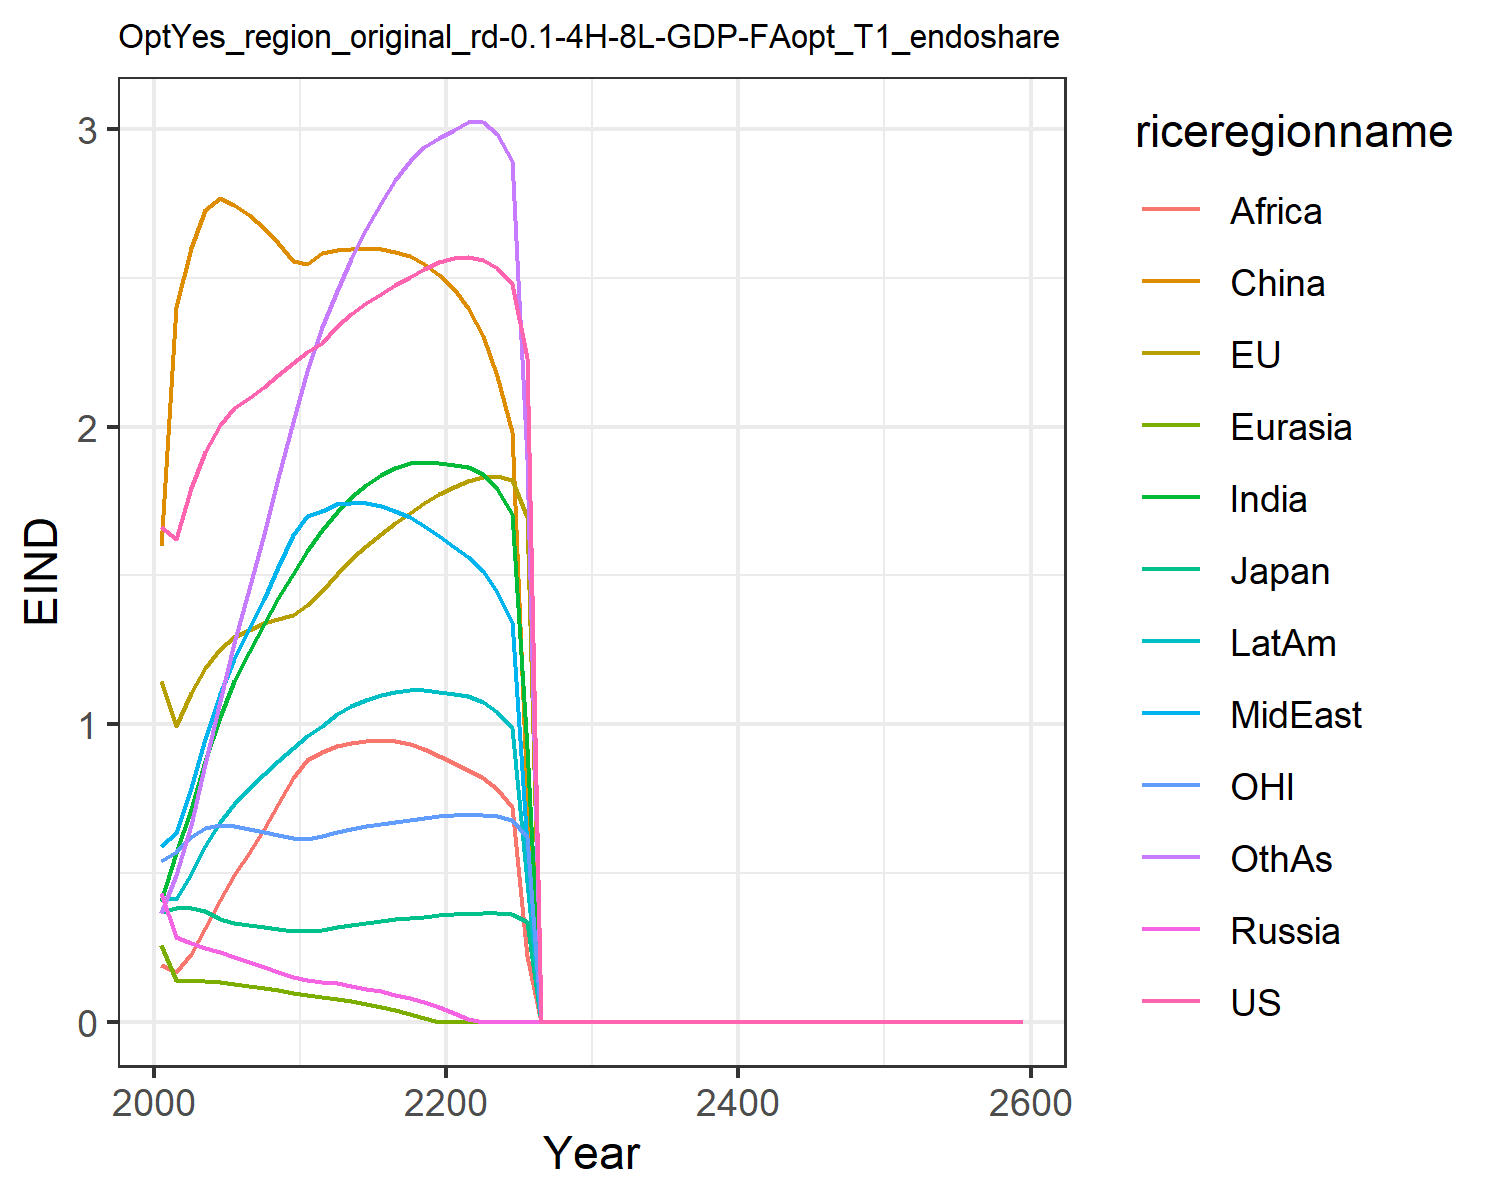

The table this chart was drawn from, first rows:
1.6614140194193698, 1.145662534207346, 0.36984064487913115, 0.43100236821563387, 0.256527130398379, 1.5999444497034192, 0.4049947244000992, 0.5894342372393615, 0.19130298725162173, 0.4121269237468628, 0.5415684975283036, 0.36381783863801526
1.623, 0.9938, 0.382, 0.2861, 0.1399, 2.401, 0.5671, 0.6341, 0.1665, 0.4122, 0.5694, 0.4923
1.792, 1.106, 0.3839, 0.2643, 0.1355, 2.602, 0.716, 0.7853, 0.2291, 0.4978, 0.6198, 0.6615
1.914, 1.189, 0.372, 0.2493, 0.1361, 2.728, 0.875, 0.9487, 0.3135, 0.5902, 0.6498, 0.8653
2.005, 1.252, 0.3465, 0.2329, 0.1334, 2.767, 1.026, 1.101, 0.4091, 0.6698, 0.6621, 1.079
2.062, 1.292, 0.3331, 0.2167, 0.128, 2.744, 1.145, 1.22, 0.4947, 0.731, 0.6594, 1.274
2.098, 1.318, 0.3262, 0.2006, 0.1214, 2.711, 1.242, 1.32, 0.5688, 0.7833, 0.6487, 1.453
2.135, 1.338, 0.3189, 0.184, 0.1139, 2.669, 1.335, 1.422, 0.6476, 0.8323, 0.6376, 1.638
2.173, 1.355, 0.3116, 0.1668, 0.1054, 2.617, 1.423, 1.527, 0.7306, 0.8778, 0.6267, 1.826
2.215, 1.369, 0.3043, 0.1494, 0.09613, 2.557, 1.506, 1.635, 0.8178, 0.92, 0.6162, 2.016
2.253, 1.4, 0.304, 0.1388, 0.0892, 2.545, 1.583, 1.701, 0.8792, 0.96, 0.6157, 2.187
2.281, 1.447, 0.3099, 0.1335, 0.08373, 2.585, 1.651, 1.715, 0.9075, 0.9951, 0.6244, 2.336
2.338, 1.505, 0.3193, 0.1288, 0.0777, 2.595, 1.714, 1.739, 0.9268, 1.034, 0.6379, 2.454
2.38, 1.554, 0.3266, 0.1207, 0.06904, 2.598, 1.763, 1.745, 0.938, 1.061, 0.6483, 2.562
2.415, 1.598, 0.3329, 0.1117, 0.05979, 2.599, 1.804, 1.742, 0.9447, 1.082, 0.6571, 2.663
2.447, 1.639, 0.3386, 0.1017, 0.04979, 2.597, 1.837, 1.733, 0.9461, 1.098, 0.6651, 2.753
2.476, 1.676, 0.3438, 0.09082, 0.03889, 2.588, 1.861, 1.717, 0.942, 1.109, 0.6724, 2.83
2.504, 1.711, 0.3488, 0.07868, 0.02693, 2.573, 1.877, 1.696, 0.9322, 1.115, 0.6793, 2.893
2.53, 1.744, 0.3534, 0.06503, 0.01369, 2.548, 1.882, 1.668, 0.9162, 1.115, 0.6855, 2.941
2.552, 1.772, 0.3574, 0.04941, 0.0, 2.51, 1.876, 1.632, 0.8935, 1.109, 0.6907, 2.971
2.567, 1.798, 0.361, 0.03089, 0.0, 2.462, 1.871, 1.597, 0.8702, 1.102, 0.6947, 2.998
2.571, 1.819, 0.3637, 0.008506, 0.0, 2.398, 1.864, 1.563, 0.8459, 1.093, 0.6968, 3.024
2.561, 1.832, 0.3649, 0.0, 0.0, 2.305, 1.841, 1.514, 0.82, 1.075, 0.6957, 3.023
2.532, 1.834, 0.3641, 0.0, 0.0, 2.171, 1.792, 1.444, 0.7812, 1.041, 0.6902, 2.984
2.479, 1.82, 0.3605, 0.0, 0.0, 1.982, 1.707, 1.343, 0.7232, 0.9875, 0.6786, 2.893
2.23, 1.696, 0.3349, 0.0, 0.0, 0.755, 0.9209, 0.5928, 0.2197, 0.4706, 0.6196, 1.891
0.0, 0.0, 0.0, 0.0, 0.0, 0.0, 0.0, 0.0, 0.0, 0.0, 0.0, 0.0
0.0, 0.0, 0.0, 0.0, 0.0, 0.0, 0.0, 0.0, 0.0, 0.0, 0.0, 0.0
0.0, 0.0, 0.0, 0.0, 0.0, 0.0, 0.0, 0.0, 0.0, 0.0, 0.0, 0.0
0.0, 0.0, 0.0, 0.0, 0.0, 0.0, 0.0, 0.0, 0.0, 0.0, 0.0, 0.0
0.0, 0.0, 0.0, 0.0, 0.0, 0.0, 0.0, 0.0, 0.0, 0.0, 0.0, 0.0
0.0, 0.0, 0.0, 0.0, 0.0, 0.0, 0.0, 0.0, 0.0, 0.0, 0.0, 0.0
0.0, 0.0, 0.0, 0.0, 0.0, 0.0, 0.0, 0.0, 0.0, 0.0, 0.0, 0.0
0.0, 0.0, 0.0, 0.0, 0.0, 0.0, 0.0, 0.0, 0.0, 0.0, 0.0, 0.0
0.0, 0.0, 0.0, 0.0, 0.0, 0.0, 0.0, 0.0, 0.0, 0.0, 0.0, 0.0
0.0, 0.0, 0.0, 0.0, 0.0, 0.0, 0.0, 0.0, 0.0, 0.0, 0.0, 0.0
0.0, 0.0, 0.0, 0.0, 0.0, 0.0, 0.0, 0.0, 0.0, 0.0, 0.0, 0.0
0.0, 0.0, 0.0, 0.0, 0.0, 0.0, 0.0, 0.0, 0.0, 0.0, 0.0, 0.0
0.0, 0.0, 0.0, 0.0, 0.0, 0.0, 0.0, 0.0, 0.0, 0.0, 0.0, 0.0
0.0, 0.0, 0.0, 0.0, 0.0, 0.0, 0.0, 0.0, 0.0, 0.0, 0.0, 0.0
0.0, 0.0, 0.0, 0.0, 0.0, 0.0, 0.0, 0.0, 0.0, 0.0, 0.0, 0.0
0.0, 0.0, 0.0, 0.0, 0.0, 0.0, 0.0, 0.0, 0.0, 0.0, 0.0, 0.0
0.0, 0.0, 0.0, 0.0, 0.0, 0.0, 0.0, 0.0, 0.0, 0.0, 0.0, 0.0
0.0, 0.0, 0.0, 0.0, 0.0, 0.0, 0.0, 0.0, 0.0, 0.0, 0.0, 0.0
0.0, 0.0, 0.0, 0.0, 0.0, 0.0, 0.0, 0.0, 0.0, 0.0, 0.0, 0.0
0.0, 0.0, 0.0, 0.0, 0.0, 0.0, 0.0, 0.0, 0.0, 0.0, 0.0, 0.0
0.0, 0.0, 0.0, 0.0, 0.0, 0.0, 0.0, 0.0, 0.0, 0.0, 0.0, 0.0
0.0, 0.0, 0.0, 0.0, 0.0, 0.0, 0.0, 0.0, 0.0, 0.0, 0.0, 0.0
0.0, 0.0, 0.0, 0.0, 0.0, 0.0, 0.0, 0.0, 0.0, 0.0, 0.0, 0.0
0.0, 0.0, 0.0, 0.0, 0.0, 0.0, 0.0, 0.0, 0.0, 0.0, 0.0, 0.0
0.0, 0.0, 0.0, 0.0, 0.0, 0.0, 0.0, 0.0, 0.0, 0.0, 0.0, 0.0
0.0, 0.0, 0.0, 0.0, 0.0, 0.0, 0.0, 0.0, 0.0, 0.0, 0.0, 0.0
0.0, 0.0, 0.0, 0.0, 0.0, 0.0, 0.0, 0.0, 0.0, 0.0, 0.0, 0.0
0.0, 0.0, 0.0, 0.0, 0.0, 0.0, 0.0, 0.0, 0.0, 0.0, 0.0, 0.0
0.0, 0.0, 0.0, 0.0, 0.0, 0.0, 0.0, 0.0, 0.0, 0.0, 0.0, 0.0
0.0, 0.0, 0.0, 0.0, 0.0, 0.0, 0.0, 0.0, 0.0, 0.0, 0.0, 0.0
0.0, 0.0, 0.0, 0.0, 0.0, 0.0, 0.0, 0.0, 0.0, 0.0, 0.0, 0.0
0.0, 0.0, 0.0, 0.0, 0.0, 0.0, 0.0, 0.0, 0.0, 0.0, 0.0, 0.0
0.0, 0.0, 0.0, 0.0, 0.0, 0.0, 0.0, 0.0, 0.0, 0.0, 0.0, 0.0
0.0, 0.0, 0.0, 0.0, 0.0, 0.0, 0.0, 0.0, 0.0, 0.0, 0.0, 0.0
